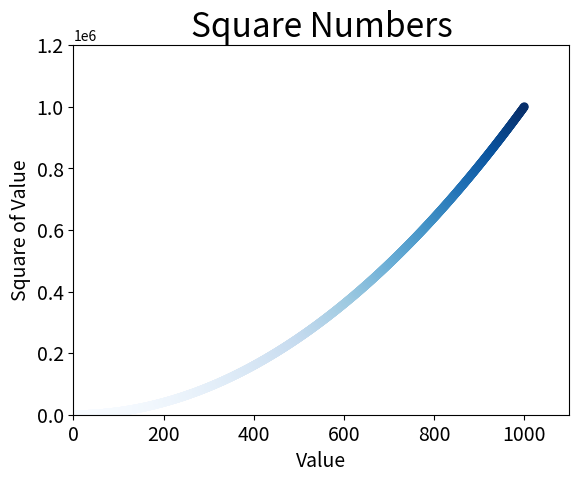

Recreate this plot in Python.
import matplotlib.pyplot as plt
x_values = list(range(1, 1001))
y_values = [x**2 for x in x_values]
plt.scatter(x_values, y_values, c=y_values, cmap=plt.cm.Blues,
edgecolor='none', s=40)
# Назначение заголовка диаграммы и меток осей.
plt.title("Square Numbers", fontsize=24)
plt.xlabel("Value", fontsize=14)
plt.ylabel("Square of Value", fontsize=14)

# Назначение диапазона для каждой оси.
plt.axis([0, 1100, 0, 1200000])

# Назначение размера шрифта делений на осях.
plt.tick_params(axis='both', which='major', labelsize=14)
plt.show()
